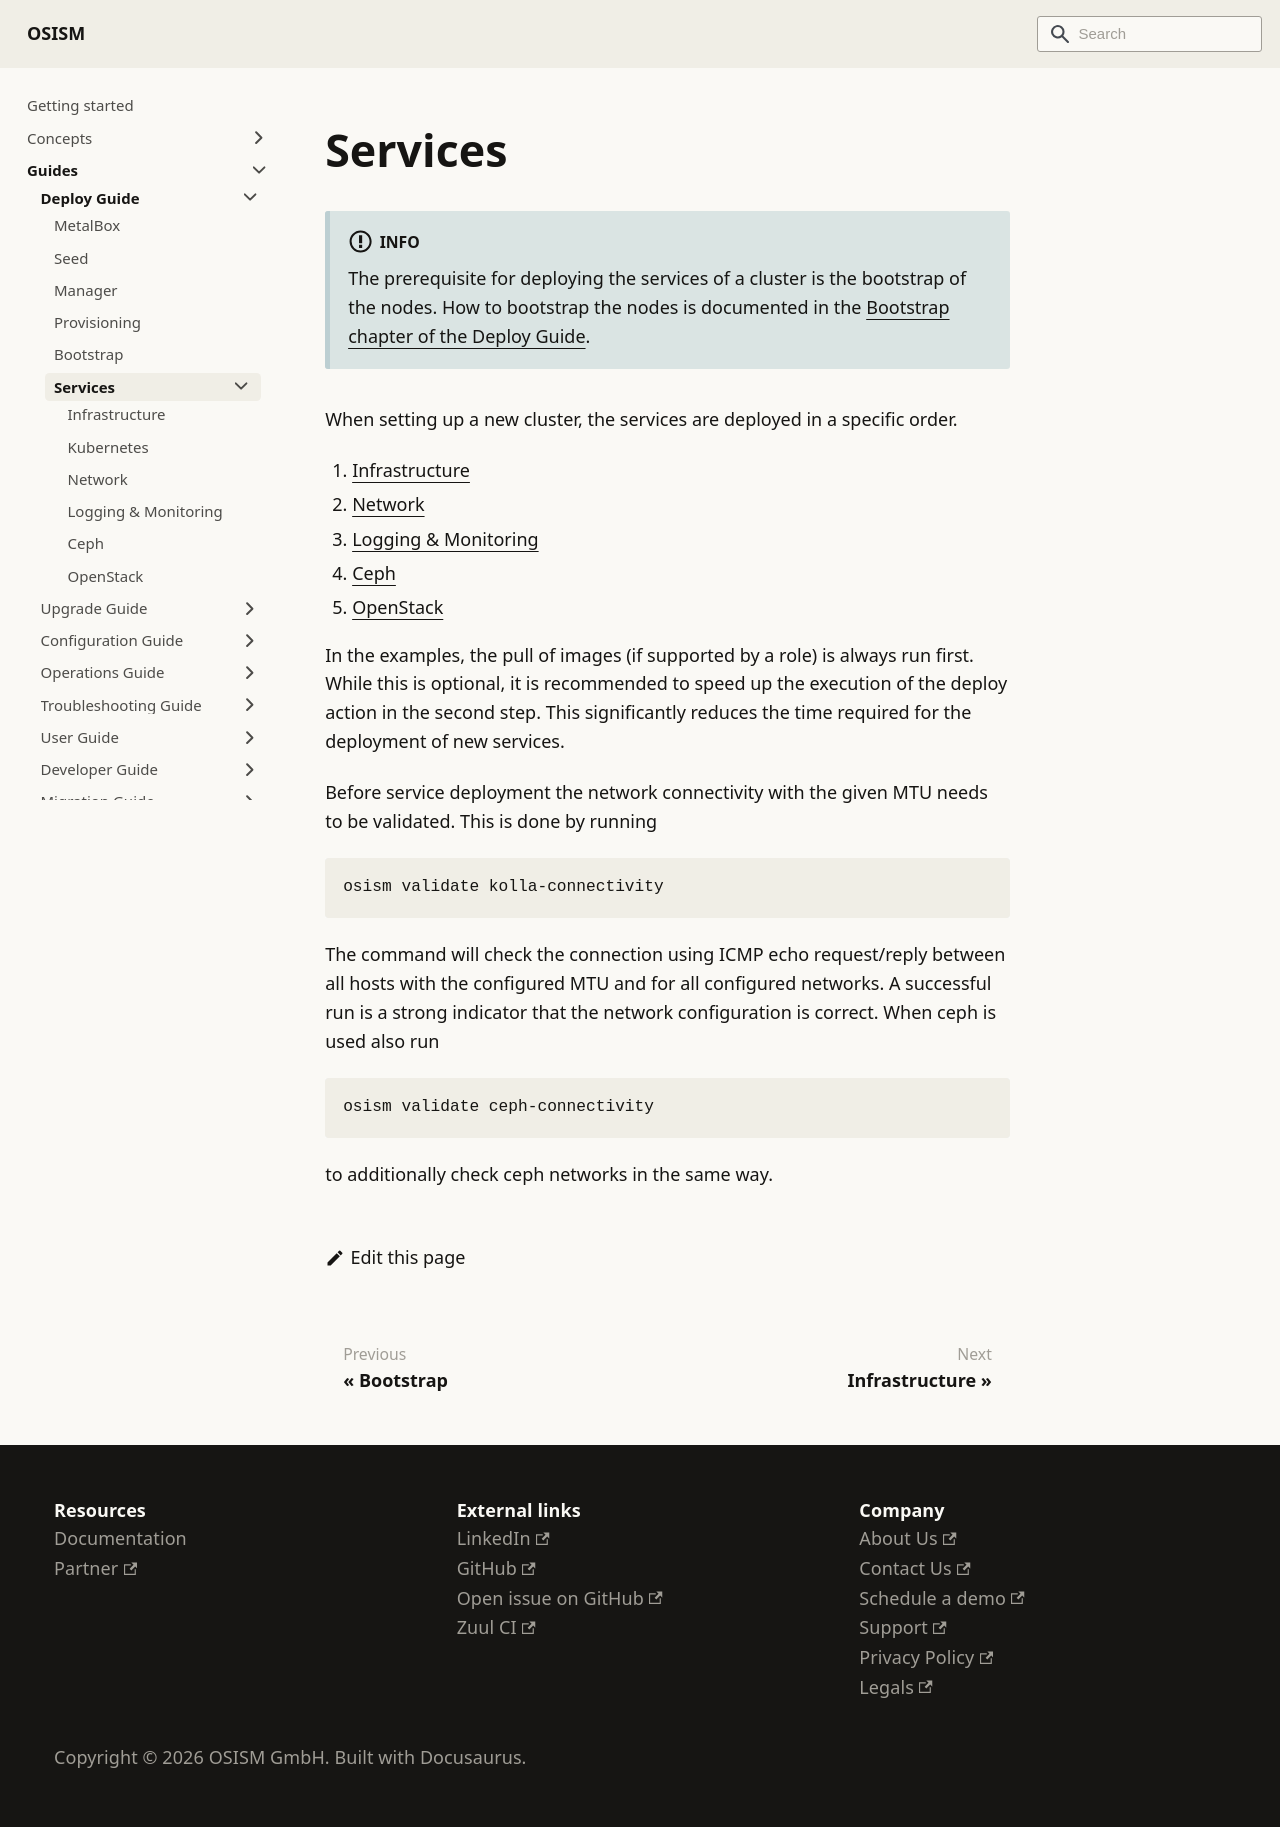

repository: osism/osism.github.io · page: docs/guides/deploy-guide/services/index.html · generator: docusaurus

---
sidebar_label: Services
sidebar_key: deploy-guide-services
sidebar_position: 100
---

# Services

:::info

The prerequisite for deploying the services of a cluster is the bootstrap of
the nodes. How to bootstrap the nodes is documented in the
[Bootstrap chapter of the Deploy Guide](../bootstrap.md).

:::

When setting up a new cluster, the services are deployed in a specific order.

1. [Infrastructure](./infrastructure.md)
2. [Network](./network.md)
3. [Logging & Monitoring](./logging-monitoring.md)
4. [Ceph](./ceph/index.mdx)
5. [OpenStack](./openstack.md)


In the examples, the pull of images (if supported by a role) is always run first. While
this is optional, it is recommended to speed up the execution of the deploy action in
the second step. This significantly reduces the time required for the deployment of new
services.

Before service deployment the network connectivity with the given MTU needs to
be validated.
This is done by running

```bash
osism validate kolla-connectivity
```

The command will check the connection using ICMP echo request/reply between all
hosts with the configured MTU and for all configured networks.
A successful run is a strong indicator that the network configuration is correct.
When ceph is used also run

```bash
osism validate ceph-connectivity
```

to additionally check ceph networks in the same way.
